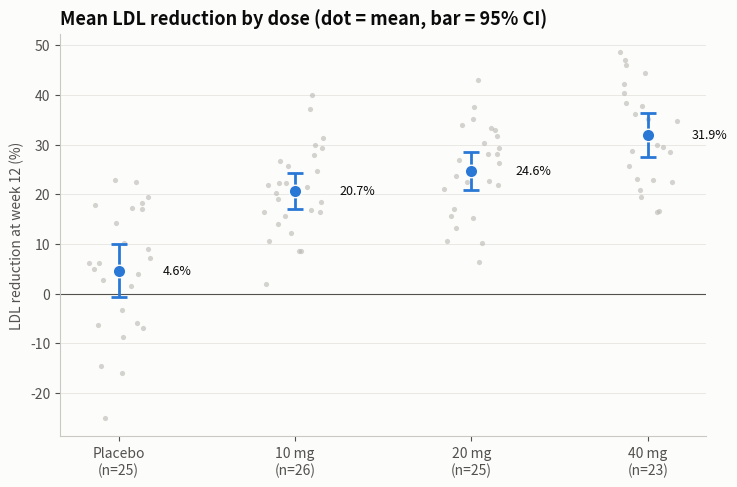

The script that saved this image: (Note: this script raises an exception after producing the figure.)
"""
Means with 95% Confidence Intervals  -  family: Scientific

DESIGN PURPOSE
Plots each group's mean as a dot with a 95% confidence interval, over the raw
observations. Readers see the estimate, its uncertainty, and the data behind
it, which a bar-of-means ('dynamite plot') hides.

WHEN TO USE
  - Compare group means from experiments or trials (dose groups, conditions)
  - Show estimates together with their uncertainty
  - Replace 'dynamite plots' (bars with error whiskers)

AVOID WHEN
  - Distributions are strongly skewed or multimodal (show box, violin or
    raincloud plots)
  - The audience may confuse SD, SE and CI (always say which one in the axis
    label or caption)

ALTERNATIVES
  - Box plot
  - Raincloud plot
  - Forest plot

EXAMPLE
LDL cholesterol reduction after 12 weeks in four dose groups of a synthetic
trial.

Run:  python error_bar_ci.py
"""
import sys
from pathlib import Path

import numpy as np
import pandas as pd
import matplotlib.pyplot as plt

# Library style: categorical colors in fixed order, recessive axes, hairline grid.
PALETTE = ["#2a78d6", "#eb6834", "#1baf7a", "#eda100",
           "#e87ba4", "#008300", "#6250d6", "#e34948"]
SEQ_CMAP = "Blues"      # sequential: one hue, light -> dark
DIV_CMAP = "RdBu_r"     # diverging: two opposite hues, neutral midpoint
GRAY = "#b8b7b1"        # de-emphasised marks
plt.rcParams.update({
    "figure.figsize": (8, 4.8), "figure.dpi": 110, "figure.facecolor": "#fcfcfb",
    "axes.facecolor": "#fcfcfb", "axes.edgecolor": "#c9c8c3", "axes.linewidth": 0.8,
    "axes.spines.top": False, "axes.spines.right": False,
    "axes.grid": True, "grid.color": "#e6e5e1", "grid.linewidth": 0.6, "axes.axisbelow": True,
    "axes.prop_cycle": plt.cycler(color=PALETTE),
    "axes.titlesize": 13, "axes.titleweight": "bold", "axes.titlelocation": "left",
    "axes.labelcolor": "#52514e", "xtick.color": "#52514e", "ytick.color": "#52514e",
    "text.color": "#0b0b0b", "font.size": 10, "lines.linewidth": 2,
    "legend.frameon": False,
})

from scipy import stats

# --- Example data ------------------------------------------------------------
rng = np.random.default_rng(6)
groups = ["Placebo", "10 mg", "20 mg", "40 mg"]
true_mean = [3, 18, 27, 33]
df = pd.concat([pd.DataFrame({"group": g, "ldl_reduction_pct": rng.normal(m, 11, rng.integers(22, 30))})
                for g, m in zip(groups, true_mean)], ignore_index=True)
summary = df.groupby("group", sort=False)["ldl_reduction_pct"].agg(["mean", "std", "count"])
summary["ci95"] = stats.t.ppf(0.975, summary["count"] - 1) * summary["std"] / np.sqrt(summary["count"])
summary.round(2)

# --- Plot --------------------------------------------------------------------
fig, ax = plt.subplots(figsize=(7.5, 5))
for i, g in enumerate(groups):
    vals = df.loc[df.group == g, "ldl_reduction_pct"]
    ax.scatter(i + rng.uniform(-0.18, 0.18, len(vals)), vals, s=14, color=GRAY, alpha=0.6, linewidth=0)
ax.errorbar(range(len(groups)), summary["mean"], yerr=summary["ci95"], fmt="o", color=PALETTE[0],
            markersize=9, capsize=6, elinewidth=2, capthick=2, markeredgecolor="#fcfcfb", zorder=3)
for i, (m, n) in enumerate(zip(summary["mean"], summary["count"])):
    ax.text(i + 0.25, m, f"{m:.1f}%", va="center", fontsize=9, color="#0b0b0b")
ax.set_xticks(range(len(groups)), [f"{g}\n(n={n})" for g, n in zip(groups, summary["count"])])
ax.axhline(0, color="#52514e", linewidth=0.8)
ax.grid(axis="x", visible=False)
ax.set_ylabel("LDL reduction at week 12 (%)")
ax.set_title("Mean LDL reduction by dose (dot = mean, bar = 95% CI)")
fig.tight_layout()

# --- Save / show -------------------------------------------------------------
out = Path(__file__).with_name(Path(__file__).stem + ".png")
fig.savefig(out, dpi=150, bbox_inches="tight")
print(f"saved {out}")
if "--no-show" not in sys.argv:
    plt.show()
